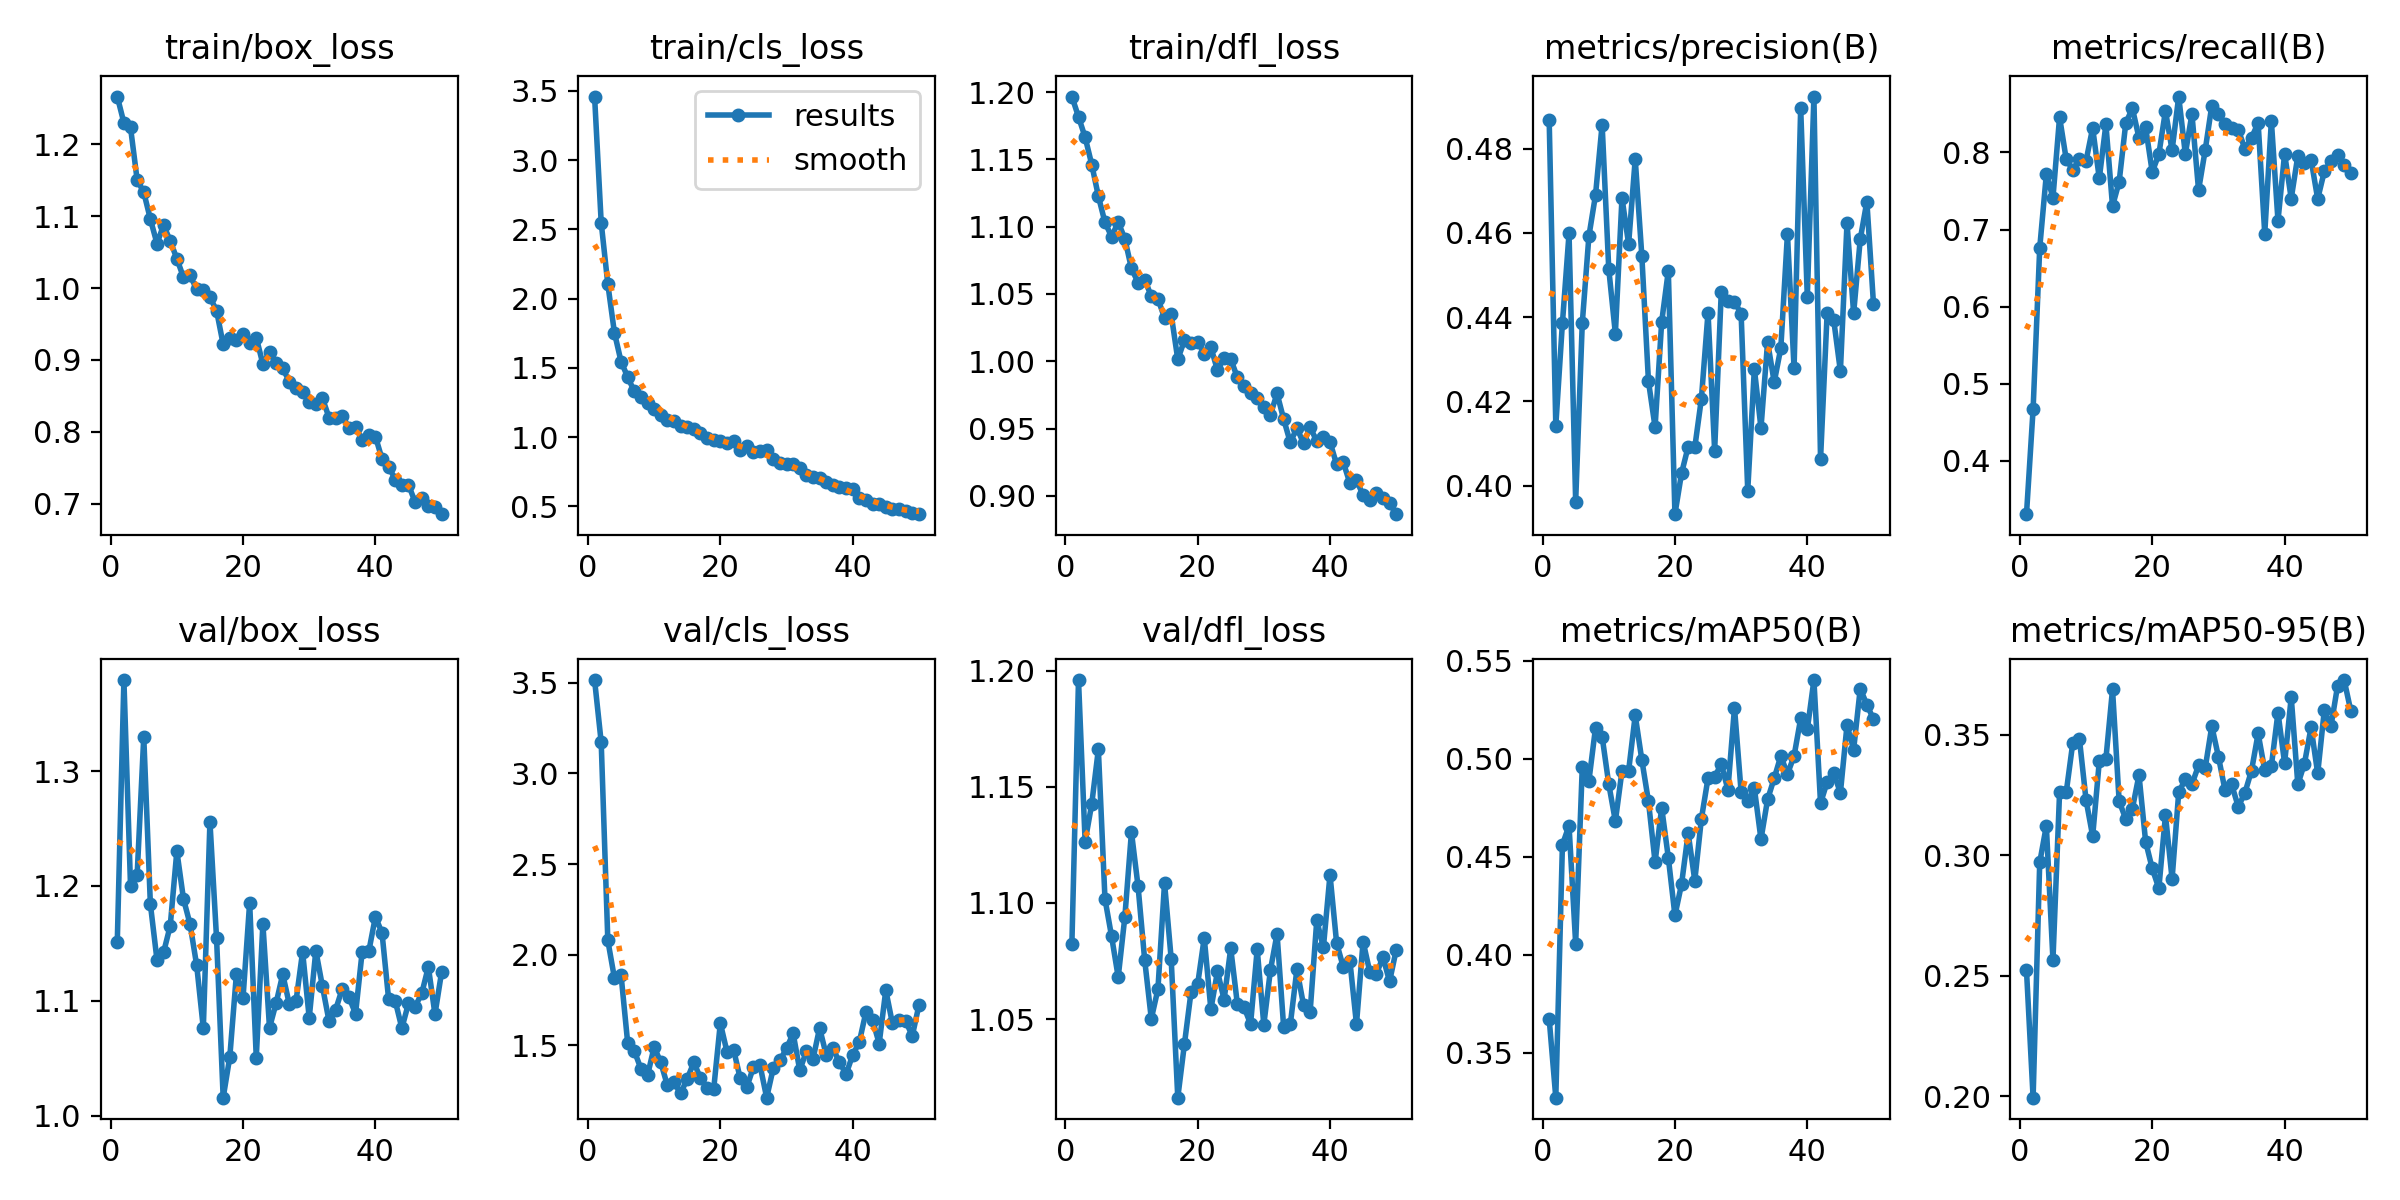

Data behind this chart, as committed beside it:
epoch, time, train/box_loss, train/cls_loss, train/dfl_loss, metrics/precision(B), metrics/recall(B), metrics/mAP50(B), metrics/mAP50-95(B), val/box_loss, val/cls_loss, val/dfl_loss, lr/pg0, lr/pg1, lr/pg2
1, 53.86, 1.266, 3.46, 1.197, 0.4868, 0.3307, 0.3674, 0.2522, 1.151, 3.515, 1.082, 0.0005507, 0.0005507, 0.0005507
2, 108.1, 1.23, 2.548, 1.182, 0.4142, 0.4669, 0.3272, 0.1993, 1.379, 3.172, 1.196, 0.001084, 0.001084, 0.001084
3, 161.7, 1.223, 2.105, 1.166, 0.4386, 0.6762, 0.4562, 0.2969, 1.2, 2.079, 1.126, 0.001596, 0.001596, 0.001596
4, 220.9, 1.151, 1.753, 1.146, 0.4599, 0.7717, 0.4659, 0.3121, 1.21, 1.871, 1.143, 0.001568, 0.001568, 0.001568
5, 278.1, 1.133, 1.545, 1.123, 0.3962, 0.7415, 0.4057, 0.2565, 1.33, 1.887, 1.166, 0.001535, 0.001535, 0.001535
6, 333.8, 1.096, 1.434, 1.103, 0.4386, 0.8459, 0.4957, 0.326, 1.184, 1.513, 1.102, 0.001502, 0.001502, 0.001502
7, 388.8, 1.062, 1.33, 1.093, 0.4592, 0.7915, 0.4887, 0.326, 1.135, 1.469, 1.086, 0.001469, 0.001469, 0.001469
8, 443.5, 1.088, 1.287, 1.103, 0.469, 0.7774, 0.5158, 0.3466, 1.142, 1.371, 1.068, 0.001436, 0.001436, 0.001436
9, 498.5, 1.065, 1.247, 1.091, 0.4858, 0.7912, 0.5113, 0.3481, 1.165, 1.334, 1.094, 0.001403, 0.001403, 0.001403
10, 553, 1.041, 1.206, 1.069, 0.4515, 0.7892, 0.4872, 0.3228, 1.23, 1.491, 1.13, 0.00137, 0.00137, 0.00137
11, 607.8, 1.015, 1.159, 1.058, 0.4361, 0.8319, 0.4682, 0.3078, 1.189, 1.405, 1.107, 0.001337, 0.001337, 0.001337
12, 662.2, 1.017, 1.125, 1.061, 0.4683, 0.7663, 0.4938, 0.3388, 1.167, 1.279, 1.075, 0.001304, 0.001304, 0.001304
13, 716.5, 0.998, 1.119, 1.048, 0.4573, 0.8365, 0.4938, 0.3399, 1.131, 1.295, 1.05, 0.001271, 0.001271, 0.001271
14, 771.1, 0.9975, 1.078, 1.046, 0.4775, 0.7304, 0.5222, 0.3687, 1.076, 1.235, 1.063, 0.001238, 0.001238, 0.001238
15, 825.8, 0.9872, 1.074, 1.032, 0.4545, 0.7619, 0.4994, 0.3224, 1.256, 1.315, 1.109, 0.001205, 0.001205, 0.001205
16, 879.5, 0.9686, 1.06, 1.035, 0.4248, 0.838, 0.4783, 0.3149, 1.154, 1.406, 1.076, 0.001172, 0.001172, 0.001172
17, 933.2, 0.9215, 1.026, 1.001, 0.4139, 0.8574, 0.4473, 0.3192, 1.016, 1.318, 1.016, 0.001139, 0.001139, 0.001139
18, 987.5, 0.9309, 0.9912, 1.015, 0.4389, 0.8189, 0.475, 0.3332, 1.051, 1.266, 1.039, 0.001106, 0.001106, 0.001106
19, 1041, 0.9283, 0.9793, 1.013, 0.451, 0.8326, 0.4496, 0.3056, 1.123, 1.26, 1.062, 0.001073, 0.001073, 0.001073
20, 1096, 0.9361, 0.9714, 1.015, 0.3932, 0.7747, 0.4201, 0.2944, 1.103, 1.622, 1.065, 0.00104, 0.00104, 0.00104
21, 1151, 0.9231, 0.9572, 1.006, 0.4029, 0.7977, 0.4361, 0.2862, 1.185, 1.465, 1.085, 0.001007, 0.001007, 0.001007
22, 1205, 0.9311, 0.9713, 1.01, 0.4092, 0.8541, 0.4621, 0.3165, 1.051, 1.476, 1.054, 0.0009739, 0.0009739, 0.0009739
23, 1260, 0.894, 0.9098, 0.9933, 0.409, 0.8029, 0.4379, 0.2901, 1.167, 1.318, 1.07, 0.0009409, 0.0009409, 0.0009409
24, 1314, 0.9108, 0.9366, 1.003, 0.4207, 0.8726, 0.4694, 0.326, 1.076, 1.269, 1.058, 0.0009078, 0.0009078, 0.0009078
25, 1369, 0.8953, 0.8943, 1.002, 0.4411, 0.7982, 0.4901, 0.3315, 1.098, 1.379, 1.08, 0.0008748, 0.0008748, 0.0008748
26, 1424, 0.8883, 0.8961, 0.988, 0.4083, 0.8499, 0.4906, 0.3294, 1.123, 1.389, 1.057, 0.0008418, 0.0008418, 0.0008418
27, 1478, 0.8697, 0.9035, 0.9819, 0.446, 0.7511, 0.4975, 0.3372, 1.097, 1.211, 1.055, 0.0008088, 0.0008088, 0.0008088
28, 1532, 0.8611, 0.8401, 0.9768, 0.4438, 0.8029, 0.4842, 0.3361, 1.1, 1.373, 1.048, 0.0007758, 0.0007758, 0.0007758
29, 1587, 0.856, 0.8146, 0.9731, 0.4437, 0.8609, 0.526, 0.3534, 1.143, 1.417, 1.08, 0.0007428, 0.0007428, 0.0007428
30, 1641, 0.8419, 0.8031, 0.9661, 0.4408, 0.8494, 0.4831, 0.3408, 1.085, 1.482, 1.048, 0.0007098, 0.0007098, 0.0007098
31, 1696, 0.8383, 0.8022, 0.9603, 0.3988, 0.8376, 0.4784, 0.3269, 1.144, 1.566, 1.071, 0.0006768, 0.0006768, 0.0006768
32, 1750, 0.8466, 0.7748, 0.9761, 0.4277, 0.8313, 0.485, 0.3293, 1.112, 1.362, 1.087, 0.0006438, 0.0006438, 0.0006438
33, 1804, 0.8194, 0.7235, 0.957, 0.4136, 0.8295, 0.459, 0.32, 1.082, 1.466, 1.046, 0.0006108, 0.0006108, 0.0006108
34, 1858, 0.8187, 0.7132, 0.9397, 0.4341, 0.8046, 0.4793, 0.3258, 1.092, 1.424, 1.048, 0.0005778, 0.0005778, 0.0005778
35, 1912, 0.8218, 0.7074, 0.9505, 0.4245, 0.8189, 0.4901, 0.335, 1.111, 1.596, 1.071, 0.0005448, 0.0005448, 0.0005448
36, 1965, 0.8056, 0.6771, 0.939, 0.4327, 0.8384, 0.5014, 0.3504, 1.103, 1.446, 1.056, 0.0005118, 0.0005118, 0.0005118
37, 2019, 0.8071, 0.6521, 0.9509, 0.4598, 0.6948, 0.4922, 0.3352, 1.089, 1.483, 1.053, 0.0004788, 0.0004788, 0.0004788
38, 2073, 0.7887, 0.6386, 0.9406, 0.4278, 0.8409, 0.5014, 0.3369, 1.143, 1.406, 1.092, 0.0004458, 0.0004458, 0.0004458
39, 2128, 0.7953, 0.6318, 0.9435, 0.4897, 0.7114, 0.5205, 0.3591, 1.143, 1.341, 1.081, 0.0004127, 0.0004127, 0.0004127
40, 2183, 0.7933, 0.622, 0.9401, 0.4449, 0.7984, 0.515, 0.3381, 1.173, 1.446, 1.112, 0.0003797, 0.0003797, 0.0003797
41, 2238, 0.7622, 0.5615, 0.9233, 0.4924, 0.7402, 0.5402, 0.3655, 1.159, 1.518, 1.083, 0.0003467, 0.0003467, 0.0003467
42, 2293, 0.7515, 0.5455, 0.9251, 0.4063, 0.7957, 0.4773, 0.3293, 1.101, 1.684, 1.072, 0.0003137, 0.0003137, 0.0003137
43, 2348, 0.7335, 0.5165, 0.9095, 0.4411, 0.7863, 0.4882, 0.338, 1.1, 1.639, 1.075, 0.0002807, 0.0002807, 0.0002807
44, 2402, 0.7251, 0.5183, 0.9118, 0.4392, 0.7908, 0.4926, 0.353, 1.076, 1.51, 1.048, 0.0002477, 0.0002477, 0.0002477
45, 2456, 0.7261, 0.4962, 0.9005, 0.4271, 0.7397, 0.4826, 0.3338, 1.098, 1.804, 1.083, 0.0002147, 0.0002147, 0.0002147
46, 2511, 0.7021, 0.4841, 0.8972, 0.4624, 0.7754, 0.5172, 0.36, 1.095, 1.621, 1.07, 0.0001817, 0.0001817, 0.0001817
47, 2567, 0.7078, 0.4802, 0.9022, 0.4409, 0.7889, 0.5047, 0.3534, 1.106, 1.64, 1.069, 0.0001487, 0.0001487, 0.0001487
48, 2621, 0.696, 0.463, 0.8986, 0.4585, 0.7972, 0.5358, 0.3701, 1.13, 1.635, 1.077, 0.0001157, 0.0001157, 0.0001157
49, 2675, 0.6954, 0.4512, 0.8945, 0.4674, 0.7842, 0.5276, 0.3726, 1.088, 1.551, 1.066, 8.26832e-05, 8.26832e-05, 8.26832e-05
50, 2730, 0.6852, 0.4432, 0.8864, 0.4431, 0.773, 0.5202, 0.3598, 1.125, 1.72, 1.08, 4.96766e-05, 4.96766e-05, 4.96766e-05
